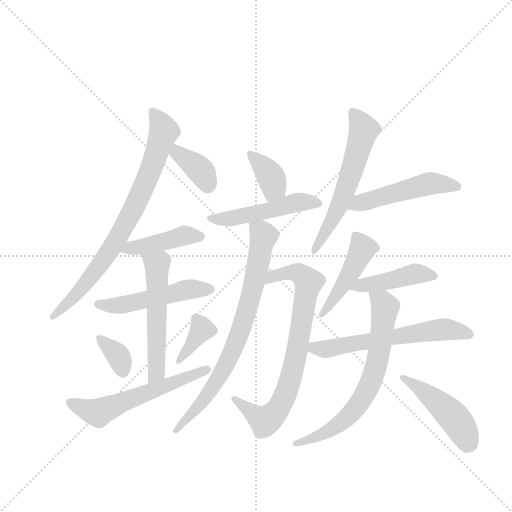
t = 0.00 s
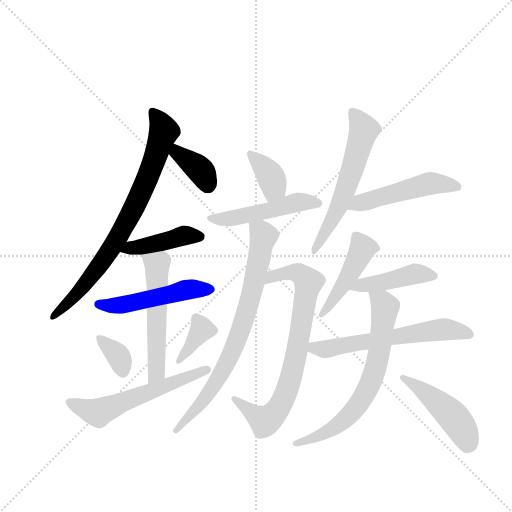
t = 2.59 s
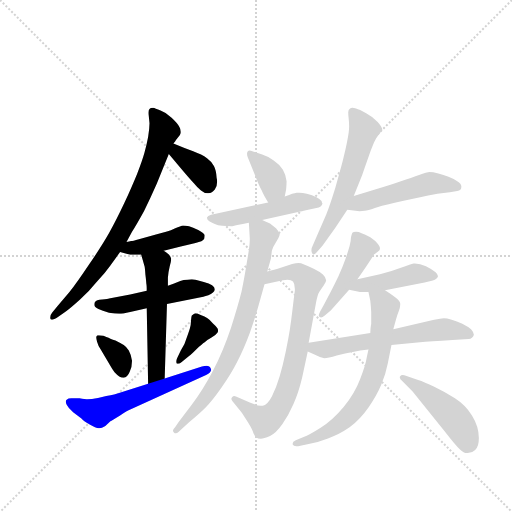
t = 5.18 s
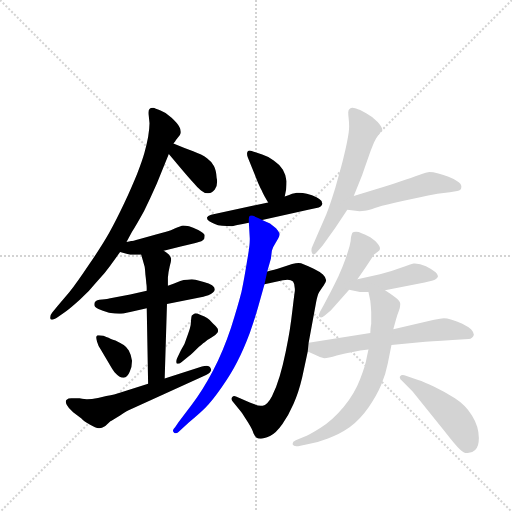
t = 7.77 s
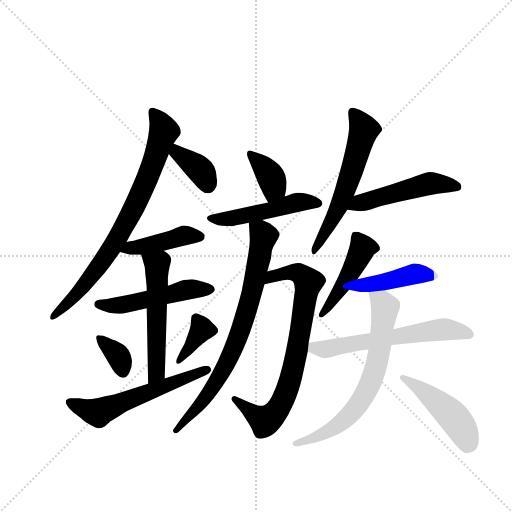
t = 10.36 s
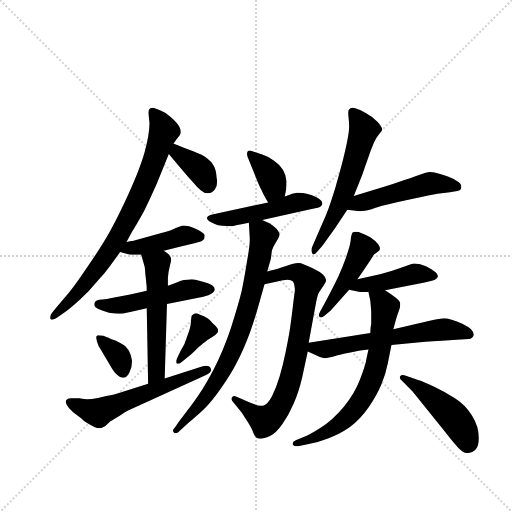
t = 12.95 s

The animated SVG that drew these frames (rendered in a browser with its animation timeline set to each time). Animation: 19 CSS @keyframes rules; one cycle of 12.95 s.

<svg version="1.1" viewBox="0 0 1024 1024" xmlns="http://www.w3.org/2000/svg">
  <g stroke="lightgray" stroke-dasharray="1,1" stroke-width="1" transform="scale(4, 4)">
    <line x1="0" y1="0" x2="256" y2="256"></line>
    <line x1="256" y1="0" x2="0" y2="256"></line>
    <line x1="128" y1="0" x2="128" y2="256"></line>
    <line x1="0" y1="128" x2="256" y2="128"></line>
  </g>
  <g transform="scale(0.92, -0.92) translate(60, -900)">
    <style type="text/css">
      
        @keyframes keyframes0 {
          from {
            stroke: blue;
            stroke-dashoffset: 784;
            stroke-width: 128;
          }
          72% {
            animation-timing-function: step-end;
            stroke: blue;
            stroke-dashoffset: 0;
            stroke-width: 128;
          }
          to {
            stroke: black;
            stroke-width: 1024;
          }
        }
        #make-me-a-hanzi-animation-0 {
          animation: keyframes0 0.8880208333333334s both;
          animation-delay: 0s;
          animation-timing-function: linear;
        }
      
        @keyframes keyframes1 {
          from {
            stroke: blue;
            stroke-dashoffset: 368;
            stroke-width: 128;
          }
          55% {
            animation-timing-function: step-end;
            stroke: blue;
            stroke-dashoffset: 0;
            stroke-width: 128;
          }
          to {
            stroke: black;
            stroke-width: 1024;
          }
        }
        #make-me-a-hanzi-animation-1 {
          animation: keyframes1 0.5494791666666666s both;
          animation-delay: 0.8880208333333334s;
          animation-timing-function: linear;
        }
      
        @keyframes keyframes2 {
          from {
            stroke: blue;
            stroke-dashoffset: 429;
            stroke-width: 128;
          }
          58% {
            animation-timing-function: step-end;
            stroke: blue;
            stroke-dashoffset: 0;
            stroke-width: 128;
          }
          to {
            stroke: black;
            stroke-width: 1024;
          }
        }
        #make-me-a-hanzi-animation-2 {
          animation: keyframes2 0.59912109375s both;
          animation-delay: 1.4375s;
          animation-timing-function: linear;
        }
      
        @keyframes keyframes3 {
          from {
            stroke: blue;
            stroke-dashoffset: 503;
            stroke-width: 128;
          }
          62% {
            animation-timing-function: step-end;
            stroke: blue;
            stroke-dashoffset: 0;
            stroke-width: 128;
          }
          to {
            stroke: black;
            stroke-width: 1024;
          }
        }
        #make-me-a-hanzi-animation-3 {
          animation: keyframes3 0.6593424479166666s both;
          animation-delay: 2.03662109375s;
          animation-timing-function: linear;
        }
      
        @keyframes keyframes4 {
          from {
            stroke: blue;
            stroke-dashoffset: 544;
            stroke-width: 128;
          }
          64% {
            animation-timing-function: step-end;
            stroke: blue;
            stroke-dashoffset: 0;
            stroke-width: 128;
          }
          to {
            stroke: black;
            stroke-width: 1024;
          }
        }
        #make-me-a-hanzi-animation-4 {
          animation: keyframes4 0.6927083333333334s both;
          animation-delay: 2.6959635416666665s;
          animation-timing-function: linear;
        }
      
        @keyframes keyframes5 {
          from {
            stroke: blue;
            stroke-dashoffset: 354;
            stroke-width: 128;
          }
          54% {
            animation-timing-function: step-end;
            stroke: blue;
            stroke-dashoffset: 0;
            stroke-width: 128;
          }
          to {
            stroke: black;
            stroke-width: 1024;
          }
        }
        #make-me-a-hanzi-animation-5 {
          animation: keyframes5 0.5380859375s both;
          animation-delay: 3.388671875s;
          animation-timing-function: linear;
        }
      
        @keyframes keyframes6 {
          from {
            stroke: blue;
            stroke-dashoffset: 371;
            stroke-width: 128;
          }
          55% {
            animation-timing-function: step-end;
            stroke: blue;
            stroke-dashoffset: 0;
            stroke-width: 128;
          }
          to {
            stroke: black;
            stroke-width: 1024;
          }
        }
        #make-me-a-hanzi-animation-6 {
          animation: keyframes6 0.5519205729166666s both;
          animation-delay: 3.9267578125s;
          animation-timing-function: linear;
        }
      
        @keyframes keyframes7 {
          from {
            stroke: blue;
            stroke-dashoffset: 576;
            stroke-width: 128;
          }
          65% {
            animation-timing-function: step-end;
            stroke: blue;
            stroke-dashoffset: 0;
            stroke-width: 128;
          }
          to {
            stroke: black;
            stroke-width: 1024;
          }
        }
        #make-me-a-hanzi-animation-7 {
          animation: keyframes7 0.71875s both;
          animation-delay: 4.478678385416667s;
          animation-timing-function: linear;
        }
      
        @keyframes keyframes8 {
          from {
            stroke: blue;
            stroke-dashoffset: 371;
            stroke-width: 128;
          }
          55% {
            animation-timing-function: step-end;
            stroke: blue;
            stroke-dashoffset: 0;
            stroke-width: 128;
          }
          to {
            stroke: black;
            stroke-width: 1024;
          }
        }
        #make-me-a-hanzi-animation-8 {
          animation: keyframes8 0.5519205729166666s both;
          animation-delay: 5.197428385416667s;
          animation-timing-function: linear;
        }
      
        @keyframes keyframes9 {
          from {
            stroke: blue;
            stroke-dashoffset: 503;
            stroke-width: 128;
          }
          62% {
            animation-timing-function: step-end;
            stroke: blue;
            stroke-dashoffset: 0;
            stroke-width: 128;
          }
          to {
            stroke: black;
            stroke-width: 1024;
          }
        }
        #make-me-a-hanzi-animation-9 {
          animation: keyframes9 0.6593424479166666s both;
          animation-delay: 5.749348958333334s;
          animation-timing-function: linear;
        }
      
        @keyframes keyframes10 {
          from {
            stroke: blue;
            stroke-dashoffset: 765;
            stroke-width: 128;
          }
          71% {
            animation-timing-function: step-end;
            stroke: blue;
            stroke-dashoffset: 0;
            stroke-width: 128;
          }
          to {
            stroke: black;
            stroke-width: 1024;
          }
        }
        #make-me-a-hanzi-animation-10 {
          animation: keyframes10 0.87255859375s both;
          animation-delay: 6.408691406250001s;
          animation-timing-function: linear;
        }
      
        @keyframes keyframes11 {
          from {
            stroke: blue;
            stroke-dashoffset: 762;
            stroke-width: 128;
          }
          71% {
            animation-timing-function: step-end;
            stroke: blue;
            stroke-dashoffset: 0;
            stroke-width: 128;
          }
          to {
            stroke: black;
            stroke-width: 1024;
          }
        }
        #make-me-a-hanzi-animation-11 {
          animation: keyframes11 0.8701171875s both;
          animation-delay: 7.281250000000001s;
          animation-timing-function: linear;
        }
      
        @keyframes keyframes12 {
          from {
            stroke: blue;
            stroke-dashoffset: 589;
            stroke-width: 128;
          }
          66% {
            animation-timing-function: step-end;
            stroke: blue;
            stroke-dashoffset: 0;
            stroke-width: 128;
          }
          to {
            stroke: black;
            stroke-width: 1024;
          }
        }
        #make-me-a-hanzi-animation-12 {
          animation: keyframes12 0.7293294270833334s both;
          animation-delay: 8.1513671875s;
          animation-timing-function: linear;
        }
      
        @keyframes keyframes13 {
          from {
            stroke: blue;
            stroke-dashoffset: 497;
            stroke-width: 128;
          }
          62% {
            animation-timing-function: step-end;
            stroke: blue;
            stroke-dashoffset: 0;
            stroke-width: 128;
          }
          to {
            stroke: black;
            stroke-width: 1024;
          }
        }
        #make-me-a-hanzi-animation-13 {
          animation: keyframes13 0.6544596354166666s both;
          animation-delay: 8.880696614583334s;
          animation-timing-function: linear;
        }
      
        @keyframes keyframes14 {
          from {
            stroke: blue;
            stroke-dashoffset: 458;
            stroke-width: 128;
          }
          60% {
            animation-timing-function: step-end;
            stroke: blue;
            stroke-dashoffset: 0;
            stroke-width: 128;
          }
          to {
            stroke: black;
            stroke-width: 1024;
          }
        }
        #make-me-a-hanzi-animation-14 {
          animation: keyframes14 0.6227213541666666s both;
          animation-delay: 9.53515625s;
          animation-timing-function: linear;
        }
      
        @keyframes keyframes15 {
          from {
            stroke: blue;
            stroke-dashoffset: 440;
            stroke-width: 128;
          }
          59% {
            animation-timing-function: step-end;
            stroke: blue;
            stroke-dashoffset: 0;
            stroke-width: 128;
          }
          to {
            stroke: black;
            stroke-width: 1024;
          }
        }
        #make-me-a-hanzi-animation-15 {
          animation: keyframes15 0.6080729166666666s both;
          animation-delay: 10.157877604166666s;
          animation-timing-function: linear;
        }
      
        @keyframes keyframes16 {
          from {
            stroke: blue;
            stroke-dashoffset: 608;
            stroke-width: 128;
          }
          66% {
            animation-timing-function: step-end;
            stroke: blue;
            stroke-dashoffset: 0;
            stroke-width: 128;
          }
          to {
            stroke: black;
            stroke-width: 1024;
          }
        }
        #make-me-a-hanzi-animation-16 {
          animation: keyframes16 0.7447916666666666s both;
          animation-delay: 10.765950520833332s;
          animation-timing-function: linear;
        }
      
        @keyframes keyframes17 {
          from {
            stroke: blue;
            stroke-dashoffset: 686;
            stroke-width: 128;
          }
          69% {
            animation-timing-function: step-end;
            stroke: blue;
            stroke-dashoffset: 0;
            stroke-width: 128;
          }
          to {
            stroke: black;
            stroke-width: 1024;
          }
        }
        #make-me-a-hanzi-animation-17 {
          animation: keyframes17 0.8082682291666666s both;
          animation-delay: 11.510742187499998s;
          animation-timing-function: linear;
        }
      
        @keyframes keyframes18 {
          from {
            stroke: blue;
            stroke-dashoffset: 464;
            stroke-width: 128;
          }
          60% {
            animation-timing-function: step-end;
            stroke: blue;
            stroke-dashoffset: 0;
            stroke-width: 128;
          }
          to {
            stroke: black;
            stroke-width: 1024;
          }
        }
        #make-me-a-hanzi-animation-18 {
          animation: keyframes18 0.6276041666666666s both;
          animation-delay: 12.319010416666664s;
          animation-timing-function: linear;
        }
      
    </style>
    
      <path d="M 215 374 L 227 396 Q 238 414 253 441 Q 267 469 281 501 L 307 565 L 317 588 L 321 593 Q 321 594 326 600 Q 332 606 333 611 L 333 614 Q 333 619 330 624 Q 326 632 313 644 Q 301 656 289 660 Q 277 665 273 666 Q 267 666 265 663 Q 263 661 263 656 L 263 652 L 265 632 Q 265 620 262 602 Q 259 586 254 568 Q 249 550 238 522 Q 227 495 210 458 Q 193 422 178 395 Q 163 368 135 327 Q 107 285 91 265 L 67 237 L 54 221 Q 49 215 49 210 Q 49 208 50 206 Q 51 205 53 205 Q 57 205 66 211 L 83 223 Q 93 230 114 249 Q 135 268 151 288 Q 168 306 180 323 L 201 352 L 215 374 Z" fill="lightgray"></path>
    
      <path d="M 307 565 L 328 540 Q 354 509 362 501 Q 369 492 377 486 Q 384 480 391 480 L 393 480 Q 401 480 407 488 Q 412 494 412 505 Q 412 509 411 513 Q 410 530 405 539 Q 401 548 390 556 Q 379 564 360 571 Q 341 578 317 588 C 289 599 288 588 307 565 Z" fill="lightgray"></path>
    
      <path d="M 201 352 L 223 346 L 247 346 L 296 355 L 333 364 L 365 372 Q 381 375 384 381 Q 385 384 385 389 Q 383 393 371 400 Q 359 406 351 408 Q 343 410 338 410 Q 333 409 321 404 Q 311 399 303 397 L 279 390 L 242 380 Q 228 376 225 376 Q 221 375 215 374 C 185 369 172 360 201 352 Z" fill="lightgray"></path>
    
      <path d="M 259 268 L 223 260 L 177 251 Q 175 250 162 249 Q 149 248 147 244 Q 145 242 145 239 L 145 237 Q 145 233 154 228 Q 162 224 177 220 Q 191 218 199 218 Q 206 218 223 222 L 259 230 L 303 239 L 382 255 Q 387 256 393 258 Q 399 260 403 264 Q 407 267 407 271 Q 407 276 401 280 Q 395 284 383 287 L 365 292 Q 361 293 357 293 Q 352 293 347 292 Q 339 292 332 289 L 317 283 L 305 279 L 259 268 Z" fill="lightgray"></path>
    
      <path d="M 247 346 L 254 322 Q 255 320 256 304 Q 258 288 258 284 Q 259 280 259 268 L 259 230 L 262 66 C 263 36 297 47 298 77 L 303 239 L 305 279 L 305 296 Q 306 309 309 321 Q 312 331 312 336 L 312 338 Q 311 343 307 347 Q 302 351 296 355 C 272 372 239 375 247 346 Z" fill="lightgray"></path>
    
      <path d="M 149 167 Q 149 164 151 157 Q 153 149 159 140 L 177 110 Q 185 96 189 91 Q 200 79 208 79 L 209 79 Q 217 80 222 92 Q 227 102 227 116 Q 225 129 220 138 Q 215 146 209 150 Q 203 154 191 160 Q 179 164 176 166 Q 172 167 165 170 Q 158 171 155 171 L 152 171 Q 149 169 149 167 Z" fill="lightgray"></path>
    
      <path d="M 351 126 Q 356 130 367 141 Q 379 152 385 156 Q 391 162 399 166 L 408 172 L 413 177 Q 414 179 414 181 Q 414 184 413 186 Q 411 190 403 197 Q 397 204 391 208 Q 386 212 375 216 Q 368 219 365 219 Q 363 219 362 218 Q 359 216 357 214 Q 356 212 355 200 Q 355 190 348 172 L 341 152 L 333 138 L 325 121 Q 323 117 323 114 Q 323 112 324 110 Q 325 109 327 109 Q 330 109 335 113 L 351 126 Z" fill="lightgray"></path>
    
      <path d="M 262 66 L 197 45 Q 192 43 171 39 L 153 35 Q 139 32 129 32 Q 125 32 113 34 L 95 34 Q 88 34 85 31 Q 83 30 83 27 Q 83 24 85 20 Q 89 12 99 4 L 117 -10 Q 121 -15 135 -23 Q 148 -31 155 -31 L 156 -31 Q 161 -31 169 -26 L 180 -16 Q 183 -14 201 -3 Q 219 8 222 9 L 388 85 Q 399 90 399 96 Q 399 98 398 99 Q 396 105 389 105 Q 385 105 379 103 L 298 77 L 262 66 Z" fill="lightgray"></path>
    
      <path d="M 559 473 L 562 488 Q 563 498 563 506 Q 562 519 555 531 Q 547 543 535 551 Q 523 560 510 564 L 487 572 Q 485 573 483 573 Q 480 573 478 570 Q 477 568 477 566 Q 477 562 479 557 L 494 520 Q 503 496 509 486 Q 513 476 523 460 C 539 434 553 444 559 473 Z" fill="lightgray"></path>
    
      <path d="M 510 422 L 610 444 L 633 449 Q 639 452 640 455 Q 641 457 641 458 Q 641 459 640 459 Q 640 460 639 463 Q 637 466 628 471 Q 619 476 607 479 Q 598 481 590 481 L 585 481 Q 581 480 575 479 Q 570 477 559 473 L 523 460 L 399 433 Q 391 431 390 427 L 390 426 Q 390 422 395 419 Q 401 415 407 413 Q 413 410 423 409 Q 434 408 443 408 Q 445 408 456 411 Q 467 413 481 416 L 510 422 Z" fill="lightgray"></path>
    
      <path d="M 515 282 L 555 291 Q 560 292 565 292 Q 573 292 577 288 Q 581 283 581 272 L 581 268 Q 579 254 576 228 Q 573 202 570 183 Q 567 164 561 135 Q 555 106 548 82 Q 541 58 531 38 Q 521 19 511 18 L 507 18 Q 499 18 483 25 L 453 38 Q 451 39 449 39 Q 447 39 445 37 Q 443 35 443 33 Q 443 31 445 28 L 464 5 Q 469 -2 479 -18 Q 489 -34 491 -42 Q 495 -50 497 -51 Q 501 -54 507 -54 Q 513 -54 527 -48 Q 540 -42 554 -22 Q 567 -3 578 22 Q 589 46 597 80 L 609 136 L 611 155 L 627 242 Q 630 258 634 265 Q 639 273 644 280 Q 649 287 649 291 Q 649 296 642 303 Q 635 310 622 316 Q 609 322 601 325 Q 594 328 589 328 Q 584 328 575 326 L 547 317 Q 538 314 521 310 C 492 303 486 275 515 282 Z" fill="lightgray"></path>
    
      <path d="M 481 416 L 483 382 L 483 379 Q 483 365 477 332 Q 471 294 465 266 Q 458 238 442 187 Q 425 136 403 94 Q 381 52 358 22 L 328 -18 L 321 -28 Q 316 -33 316 -36 Q 316 -38 318 -40 Q 320 -42 322 -42 Q 325 -42 328 -39 L 351 -18 Q 373 0 387 14 Q 401 28 422 58 Q 443 88 456 114 Q 470 141 483 176 Q 495 211 501 232 L 515 282 L 521 310 L 529 338 L 531 355 Q 533 363 539 372 L 545 382 Q 548 387 548 390 L 548 392 Q 547 396 540 404 L 527 414 Q 521 417 510 422 C 483 435 480 436 481 416 Z" fill="lightgray"></path>
    
      <path d="M 709 474 L 720 501 Q 728 520 733 536 L 746 573 L 753 590 Q 758 601 764 608 Q 770 616 771 618 Q 771 624 761 635 Q 751 646 736 654 Q 721 662 714 664 Q 709 666 706 666 Q 703 666 701 664 Q 697 662 697 656 Q 697 650 698 642 Q 699 634 699 626 Q 699 619 698 612 Q 697 604 694 589 Q 691 574 685 550 Q 679 527 669 492 Q 658 456 649 433 L 631 392 L 619 364 Q 617 360 617 356 Q 617 352 619 349 Q 620 347 622 347 Q 625 347 629 352 L 641 366 L 669 405 L 695 444 L 709 474 Z" fill="lightgray"></path>
    
      <path d="M 695 444 L 713 442 Q 717 441 722 441 Q 727 441 733 442 Q 739 442 755 448 Q 771 453 785 456 Q 799 460 838 468 Q 877 477 891 479 L 918 482 L 934 485 Q 943 486 943 494 Q 943 501 934 506 Q 926 512 915 516 Q 904 520 893 523 Q 881 526 873 526 Q 866 525 857 522 Q 847 519 821 509 Q 796 500 775 494 L 709 474 C 680 465 665 447 695 444 Z" fill="lightgray"></path>
    
      <path d="M 717 293 L 735 319 L 749 340 Q 752 346 753 347 Q 755 348 759 351 Q 763 354 765 356 Q 766 358 766 359 Q 766 364 762 369 Q 757 376 745 384 Q 733 391 726 393 Q 720 396 714 396 Q 708 396 706 394 Q 705 392 703 384 Q 703 376 700 365 Q 697 354 691 337 Q 685 320 676 300 Q 667 281 659 266 L 645 239 L 636 223 Q 633 217 633 214 Q 633 212 635 211 Q 636 210 638 210 Q 641 210 646 214 L 659 225 L 699 270 L 717 293 Z" fill="lightgray"></path>
    
      <path d="M 777 269 L 863 286 Q 883 290 887 293 Q 891 295 892 299 L 892 300 Q 892 303 887 308 Q 880 314 866 321 Q 853 327 842 327 L 839 327 Q 833 326 821 321 Q 807 316 791 311 L 766 304 L 717 293 C 688 286 670 276 699 270 L 720 266 Q 723 265 741 265 L 777 269 Z" fill="lightgray"></path>
    
      <path d="M 609 136 L 626 128 Q 637 122 645 121 Q 653 121 672 127 Q 691 133 707 135 Q 722 138 741 140 L 791 150 L 853 156 Q 873 158 924 161 L 959 163 Q 963 163 966 166 Q 969 169 970 172 L 970 173 Q 970 177 964 184 Q 957 190 945 196 Q 933 202 922 205 Q 911 208 905 208 Q 898 208 872 202 L 795 184 L 745 176 L 611 155 C 581 150 582 149 609 136 Z" fill="lightgray"></path>
    
      <path d="M 741 140 L 737 122 Q 735 108 723 76 Q 711 44 687 15 Q 663 -14 637 -30 Q 612 -46 600 -50 L 583 -57 Q 576 -60 576 -65 L 576 -66 Q 578 -70 584 -70 L 588 -70 L 611 -65 Q 630 -62 653 -53 Q 677 -45 700 -29 Q 723 -12 741 14 Q 759 40 769 64 Q 779 89 783 110 L 791 150 L 795 184 L 801 206 Q 803 214 807 224 Q 810 232 810 237 L 810 240 Q 810 246 799 254 Q 788 262 777 269 C 752 286 735 294 741 265 L 745 246 Q 746 237 747 222 L 747 196 Q 745 186 745 176 L 741 140 Z" fill="lightgray"></path>
    
      <path d="M 837 49 L 907 -38 Q 931 -69 940 -77 Q 948 -85 955 -85 L 957 -85 Q 967 -84 973 -78 Q 981 -71 981 -52 Q 981 -27 966 -3 Q 951 20 929 34 Q 907 48 884 59 Q 862 70 849 74 L 819 84 Q 817 85 815 85 Q 812 85 810 82 Q 809 81 809 80 Q 809 76 815 71 L 837 49 Z" fill="lightgray"></path>
    
    
      <clipPath id="make-me-a-hanzi-clip-0">
        <path d="M 215 374 L 227 396 Q 238 414 253 441 Q 267 469 281 501 L 307 565 L 317 588 L 321 593 Q 321 594 326 600 Q 332 606 333 611 L 333 614 Q 333 619 330 624 Q 326 632 313 644 Q 301 656 289 660 Q 277 665 273 666 Q 267 666 265 663 Q 263 661 263 656 L 263 652 L 265 632 Q 265 620 262 602 Q 259 586 254 568 Q 249 550 238 522 Q 227 495 210 458 Q 193 422 178 395 Q 163 368 135 327 Q 107 285 91 265 L 67 237 L 54 221 Q 49 215 49 210 Q 49 208 50 206 Q 51 205 53 205 Q 57 205 66 211 L 83 223 Q 93 230 114 249 Q 135 268 151 288 Q 168 306 180 323 L 201 352 L 215 374 Z"></path>
      </clipPath>
      <path clip-path="url(#make-me-a-hanzi-clip-0)" d="M 272 657 L 297 615 L 230 445 L 152 317 L 110 264 L 53 209" fill="none" id="make-me-a-hanzi-animation-0" stroke-dasharray="656 1312" stroke-linecap="round"></path>
    
      <clipPath id="make-me-a-hanzi-clip-1">
        <path d="M 307 565 L 328 540 Q 354 509 362 501 Q 369 492 377 486 Q 384 480 391 480 L 393 480 Q 401 480 407 488 Q 412 494 412 505 Q 412 509 411 513 Q 410 530 405 539 Q 401 548 390 556 Q 379 564 360 571 Q 341 578 317 588 C 289 599 288 588 307 565 Z"></path>
      </clipPath>
      <path clip-path="url(#make-me-a-hanzi-clip-1)" d="M 322 579 L 325 568 L 378 527 L 392 497" fill="none" id="make-me-a-hanzi-animation-1" stroke-dasharray="240 480" stroke-linecap="round"></path>
    
      <clipPath id="make-me-a-hanzi-clip-2">
        <path d="M 201 352 L 223 346 L 247 346 L 296 355 L 333 364 L 365 372 Q 381 375 384 381 Q 385 384 385 389 Q 383 393 371 400 Q 359 406 351 408 Q 343 410 338 410 Q 333 409 321 404 Q 311 399 303 397 L 279 390 L 242 380 Q 228 376 225 376 Q 221 375 215 374 C 185 369 172 360 201 352 Z"></path>
      </clipPath>
      <path clip-path="url(#make-me-a-hanzi-clip-2)" d="M 208 355 L 341 388 L 377 386" fill="none" id="make-me-a-hanzi-animation-2" stroke-dasharray="301 602" stroke-linecap="round"></path>
    
      <clipPath id="make-me-a-hanzi-clip-3">
        <path d="M 259 268 L 223 260 L 177 251 Q 175 250 162 249 Q 149 248 147 244 Q 145 242 145 239 L 145 237 Q 145 233 154 228 Q 162 224 177 220 Q 191 218 199 218 Q 206 218 223 222 L 259 230 L 303 239 L 382 255 Q 387 256 393 258 Q 399 260 403 264 Q 407 267 407 271 Q 407 276 401 280 Q 395 284 383 287 L 365 292 Q 361 293 357 293 Q 352 293 347 292 Q 339 292 332 289 L 317 283 L 305 279 L 259 268 Z"></path>
      </clipPath>
      <path clip-path="url(#make-me-a-hanzi-clip-3)" d="M 155 238 L 212 238 L 344 270 L 398 272" fill="none" id="make-me-a-hanzi-animation-3" stroke-dasharray="375 750" stroke-linecap="round"></path>
    
      <clipPath id="make-me-a-hanzi-clip-4">
        <path d="M 247 346 L 254 322 Q 255 320 256 304 Q 258 288 258 284 Q 259 280 259 268 L 259 230 L 262 66 C 263 36 297 47 298 77 L 303 239 L 305 279 L 305 296 Q 306 309 309 321 Q 312 331 312 336 L 312 338 Q 311 343 307 347 Q 302 351 296 355 C 272 372 239 375 247 346 Z"></path>
      </clipPath>
      <path clip-path="url(#make-me-a-hanzi-clip-4)" d="M 254 342 L 282 325 L 281 100 L 266 74" fill="none" id="make-me-a-hanzi-animation-4" stroke-dasharray="416 832" stroke-linecap="round"></path>
    
      <clipPath id="make-me-a-hanzi-clip-5">
        <path d="M 149 167 Q 149 164 151 157 Q 153 149 159 140 L 177 110 Q 185 96 189 91 Q 200 79 208 79 L 209 79 Q 217 80 222 92 Q 227 102 227 116 Q 225 129 220 138 Q 215 146 209 150 Q 203 154 191 160 Q 179 164 176 166 Q 172 167 165 170 Q 158 171 155 171 L 152 171 Q 149 169 149 167 Z"></path>
      </clipPath>
      <path clip-path="url(#make-me-a-hanzi-clip-5)" d="M 154 167 L 196 128 L 209 89" fill="none" id="make-me-a-hanzi-animation-5" stroke-dasharray="226 452" stroke-linecap="round"></path>
    
      <clipPath id="make-me-a-hanzi-clip-6">
        <path d="M 351 126 Q 356 130 367 141 Q 379 152 385 156 Q 391 162 399 166 L 408 172 L 413 177 Q 414 179 414 181 Q 414 184 413 186 Q 411 190 403 197 Q 397 204 391 208 Q 386 212 375 216 Q 368 219 365 219 Q 363 219 362 218 Q 359 216 357 214 Q 356 212 355 200 Q 355 190 348 172 L 341 152 L 333 138 L 325 121 Q 323 117 323 114 Q 323 112 324 110 Q 325 109 327 109 Q 330 109 335 113 L 351 126 Z"></path>
      </clipPath>
      <path clip-path="url(#make-me-a-hanzi-clip-6)" d="M 367 208 L 379 184 L 327 113" fill="none" id="make-me-a-hanzi-animation-6" stroke-dasharray="243 486" stroke-linecap="round"></path>
    
      <clipPath id="make-me-a-hanzi-clip-7">
        <path d="M 262 66 L 197 45 Q 192 43 171 39 L 153 35 Q 139 32 129 32 Q 125 32 113 34 L 95 34 Q 88 34 85 31 Q 83 30 83 27 Q 83 24 85 20 Q 89 12 99 4 L 117 -10 Q 121 -15 135 -23 Q 148 -31 155 -31 L 156 -31 Q 161 -31 169 -26 L 180 -16 Q 183 -14 201 -3 Q 219 8 222 9 L 388 85 Q 399 90 399 96 Q 399 98 398 99 Q 396 105 389 105 Q 385 105 379 103 L 298 77 L 262 66 Z"></path>
      </clipPath>
      <path clip-path="url(#make-me-a-hanzi-clip-7)" d="M 91 26 L 152 4 L 390 95" fill="none" id="make-me-a-hanzi-animation-7" stroke-dasharray="448 896" stroke-linecap="round"></path>
    
      <clipPath id="make-me-a-hanzi-clip-8">
        <path d="M 559 473 L 562 488 Q 563 498 563 506 Q 562 519 555 531 Q 547 543 535 551 Q 523 560 510 564 L 487 572 Q 485 573 483 573 Q 480 573 478 570 Q 477 568 477 566 Q 477 562 479 557 L 494 520 Q 503 496 509 486 Q 513 476 523 460 C 539 434 553 444 559 473 Z"></path>
      </clipPath>
      <path clip-path="url(#make-me-a-hanzi-clip-8)" d="M 484 567 L 533 507 L 534 487 L 526 471" fill="none" id="make-me-a-hanzi-animation-8" stroke-dasharray="243 486" stroke-linecap="round"></path>
    
      <clipPath id="make-me-a-hanzi-clip-9">
        <path d="M 510 422 L 610 444 L 633 449 Q 639 452 640 455 Q 641 457 641 458 Q 641 459 640 459 Q 640 460 639 463 Q 637 466 628 471 Q 619 476 607 479 Q 598 481 590 481 L 585 481 Q 581 480 575 479 Q 570 477 559 473 L 523 460 L 399 433 Q 391 431 390 427 L 390 426 Q 390 422 395 419 Q 401 415 407 413 Q 413 410 423 409 Q 434 408 443 408 Q 445 408 456 411 Q 467 413 481 416 L 510 422 Z"></path>
      </clipPath>
      <path clip-path="url(#make-me-a-hanzi-clip-9)" d="M 397 427 L 446 425 L 593 461 L 639 457" fill="none" id="make-me-a-hanzi-animation-9" stroke-dasharray="375 750" stroke-linecap="round"></path>
    
      <clipPath id="make-me-a-hanzi-clip-10">
        <path d="M 515 282 L 555 291 Q 560 292 565 292 Q 573 292 577 288 Q 581 283 581 272 L 581 268 Q 579 254 576 228 Q 573 202 570 183 Q 567 164 561 135 Q 555 106 548 82 Q 541 58 531 38 Q 521 19 511 18 L 507 18 Q 499 18 483 25 L 453 38 Q 451 39 449 39 Q 447 39 445 37 Q 443 35 443 33 Q 443 31 445 28 L 464 5 Q 469 -2 479 -18 Q 489 -34 491 -42 Q 495 -50 497 -51 Q 501 -54 507 -54 Q 513 -54 527 -48 Q 540 -42 554 -22 Q 567 -3 578 22 Q 589 46 597 80 L 609 136 L 611 155 L 627 242 Q 630 258 634 265 Q 639 273 644 280 Q 649 287 649 291 Q 649 296 642 303 Q 635 310 622 316 Q 609 322 601 325 Q 594 328 589 328 Q 584 328 575 326 L 547 317 Q 538 314 521 310 C 492 303 486 275 515 282 Z"></path>
      </clipPath>
      <path clip-path="url(#make-me-a-hanzi-clip-10)" d="M 521 288 L 532 299 L 573 308 L 590 306 L 611 285 L 568 63 L 541 6 L 516 -15 L 449 33" fill="none" id="make-me-a-hanzi-animation-10" stroke-dasharray="637 1274" stroke-linecap="round"></path>
    
      <clipPath id="make-me-a-hanzi-clip-11">
        <path d="M 481 416 L 483 382 L 483 379 Q 483 365 477 332 Q 471 294 465 266 Q 458 238 442 187 Q 425 136 403 94 Q 381 52 358 22 L 328 -18 L 321 -28 Q 316 -33 316 -36 Q 316 -38 318 -40 Q 320 -42 322 -42 Q 325 -42 328 -39 L 351 -18 Q 373 0 387 14 Q 401 28 422 58 Q 443 88 456 114 Q 470 141 483 176 Q 495 211 501 232 L 515 282 L 521 310 L 529 338 L 531 355 Q 533 363 539 372 L 545 382 Q 548 387 548 390 L 548 392 Q 547 396 540 404 L 527 414 Q 521 417 510 422 C 483 435 480 436 481 416 Z"></path>
      </clipPath>
      <path clip-path="url(#make-me-a-hanzi-clip-11)" d="M 490 411 L 513 387 L 488 267 L 456 163 L 404 60 L 323 -36" fill="none" id="make-me-a-hanzi-animation-11" stroke-dasharray="634 1268" stroke-linecap="round"></path>
    
      <clipPath id="make-me-a-hanzi-clip-12">
        <path d="M 709 474 L 720 501 Q 728 520 733 536 L 746 573 L 753 590 Q 758 601 764 608 Q 770 616 771 618 Q 771 624 761 635 Q 751 646 736 654 Q 721 662 714 664 Q 709 666 706 666 Q 703 666 701 664 Q 697 662 697 656 Q 697 650 698 642 Q 699 634 699 626 Q 699 619 698 612 Q 697 604 694 589 Q 691 574 685 550 Q 679 527 669 492 Q 658 456 649 433 L 631 392 L 619 364 Q 617 360 617 356 Q 617 352 619 349 Q 620 347 622 347 Q 625 347 629 352 L 641 366 L 669 405 L 695 444 L 709 474 Z"></path>
      </clipPath>
      <path clip-path="url(#make-me-a-hanzi-clip-12)" d="M 707 656 L 728 626 L 729 609 L 684 468 L 623 352" fill="none" id="make-me-a-hanzi-animation-12" stroke-dasharray="461 922" stroke-linecap="round"></path>
    
      <clipPath id="make-me-a-hanzi-clip-13">
        <path d="M 695 444 L 713 442 Q 717 441 722 441 Q 727 441 733 442 Q 739 442 755 448 Q 771 453 785 456 Q 799 460 838 468 Q 877 477 891 479 L 918 482 L 934 485 Q 943 486 943 494 Q 943 501 934 506 Q 926 512 915 516 Q 904 520 893 523 Q 881 526 873 526 Q 866 525 857 522 Q 847 519 821 509 Q 796 500 775 494 L 709 474 C 680 465 665 447 695 444 Z"></path>
      </clipPath>
      <path clip-path="url(#make-me-a-hanzi-clip-13)" d="M 700 448 L 868 500 L 933 496" fill="none" id="make-me-a-hanzi-animation-13" stroke-dasharray="369 738" stroke-linecap="round"></path>
    
      <clipPath id="make-me-a-hanzi-clip-14">
        <path d="M 717 293 L 735 319 L 749 340 Q 752 346 753 347 Q 755 348 759 351 Q 763 354 765 356 Q 766 358 766 359 Q 766 364 762 369 Q 757 376 745 384 Q 733 391 726 393 Q 720 396 714 396 Q 708 396 706 394 Q 705 392 703 384 Q 703 376 700 365 Q 697 354 691 337 Q 685 320 676 300 Q 667 281 659 266 L 645 239 L 636 223 Q 633 217 633 214 Q 633 212 635 211 Q 636 210 638 210 Q 641 210 646 214 L 659 225 L 699 270 L 717 293 Z"></path>
      </clipPath>
      <path clip-path="url(#make-me-a-hanzi-clip-14)" d="M 712 387 L 727 357 L 674 262 L 638 215" fill="none" id="make-me-a-hanzi-animation-14" stroke-dasharray="330 660" stroke-linecap="round"></path>
    
      <clipPath id="make-me-a-hanzi-clip-15">
        <path d="M 777 269 L 863 286 Q 883 290 887 293 Q 891 295 892 299 L 892 300 Q 892 303 887 308 Q 880 314 866 321 Q 853 327 842 327 L 839 327 Q 833 326 821 321 Q 807 316 791 311 L 766 304 L 717 293 C 688 286 670 276 699 270 L 720 266 Q 723 265 741 265 L 777 269 Z"></path>
      </clipPath>
      <path clip-path="url(#make-me-a-hanzi-clip-15)" d="M 705 274 L 845 305 L 885 300" fill="none" id="make-me-a-hanzi-animation-15" stroke-dasharray="312 624" stroke-linecap="round"></path>
    
      <clipPath id="make-me-a-hanzi-clip-16">
        <path d="M 609 136 L 626 128 Q 637 122 645 121 Q 653 121 672 127 Q 691 133 707 135 Q 722 138 741 140 L 791 150 L 853 156 Q 873 158 924 161 L 959 163 Q 963 163 966 166 Q 969 169 970 172 L 970 173 Q 970 177 964 184 Q 957 190 945 196 Q 933 202 922 205 Q 911 208 905 208 Q 898 208 872 202 L 795 184 L 745 176 L 611 155 C 581 150 582 149 609 136 Z"></path>
      </clipPath>
      <path clip-path="url(#make-me-a-hanzi-clip-16)" d="M 616 140 L 659 142 L 904 184 L 963 173" fill="none" id="make-me-a-hanzi-animation-16" stroke-dasharray="480 960" stroke-linecap="round"></path>
    
      <clipPath id="make-me-a-hanzi-clip-17">
        <path d="M 741 140 L 737 122 Q 735 108 723 76 Q 711 44 687 15 Q 663 -14 637 -30 Q 612 -46 600 -50 L 583 -57 Q 576 -60 576 -65 L 576 -66 Q 578 -70 584 -70 L 588 -70 L 611 -65 Q 630 -62 653 -53 Q 677 -45 700 -29 Q 723 -12 741 14 Q 759 40 769 64 Q 779 89 783 110 L 791 150 L 795 184 L 801 206 Q 803 214 807 224 Q 810 232 810 237 L 810 240 Q 810 246 799 254 Q 788 262 777 269 C 752 286 735 294 741 265 L 745 246 Q 746 237 747 222 L 747 196 Q 745 186 745 176 L 741 140 Z"></path>
      </clipPath>
      <path clip-path="url(#make-me-a-hanzi-clip-17)" d="M 747 261 L 771 243 L 777 230 L 759 110 L 740 56 L 718 20 L 684 -17 L 641 -44 L 581 -65" fill="none" id="make-me-a-hanzi-animation-17" stroke-dasharray="558 1116" stroke-linecap="round"></path>
    
      <clipPath id="make-me-a-hanzi-clip-18">
        <path d="M 837 49 L 907 -38 Q 931 -69 940 -77 Q 948 -85 955 -85 L 957 -85 Q 967 -84 973 -78 Q 981 -71 981 -52 Q 981 -27 966 -3 Q 951 20 929 34 Q 907 48 884 59 Q 862 70 849 74 L 819 84 Q 817 85 815 85 Q 812 85 810 82 Q 809 81 809 80 Q 809 76 815 71 L 837 49 Z"></path>
      </clipPath>
      <path clip-path="url(#make-me-a-hanzi-clip-18)" d="M 816 79 L 849 59 L 922 -3 L 949 -40 L 956 -67" fill="none" id="make-me-a-hanzi-animation-18" stroke-dasharray="336 672" stroke-linecap="round"></path>
    
  </g>
</svg>
